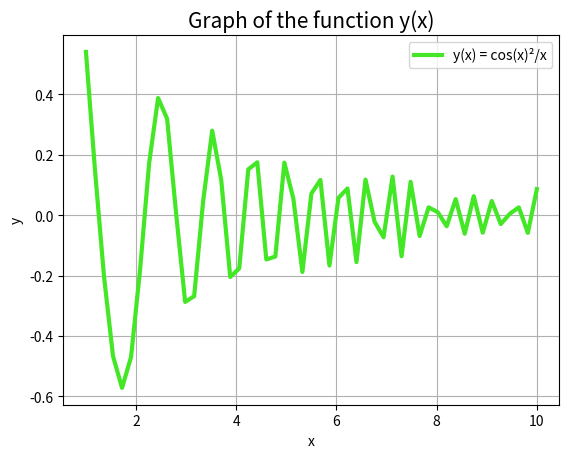

Generate this figure with matplotlib:
import matplotlib.pyplot as plt
import numpy as np

x = np.linspace(1, 10, 51)
f = np.cos(x**2)/x
plt.plot(x, f, label='y(x) = cos(x)²/x', color = "#43E726", linewidth = 3)
plt.xlabel("x", fontsize = 10)
plt.ylabel("y", fontsize = 10)
plt.title("Graph of the function y(x)", fontsize = 15)
plt.legend()
plt.grid(True)

plt.show()